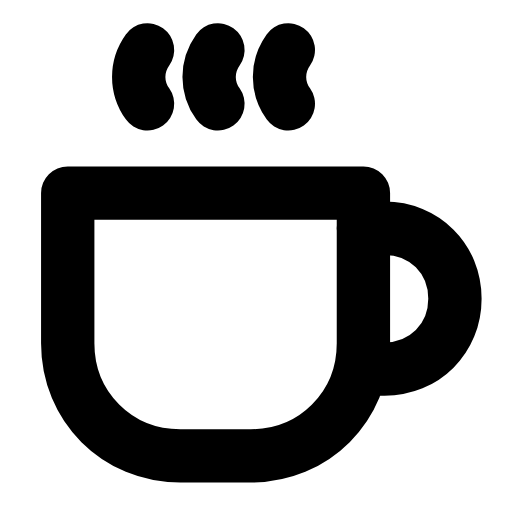
t = 0.00 s
t = 0.32 s: frame unchanged from t = 0.00 s, image omitted
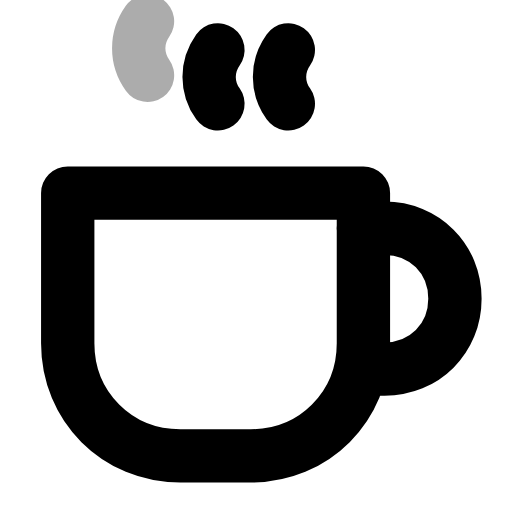
t = 0.73 s
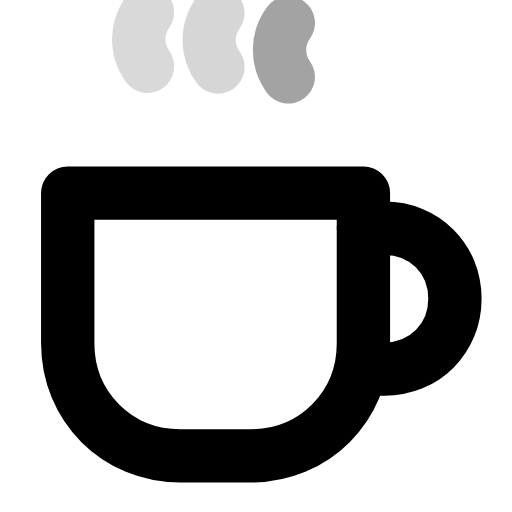
t = 1.05 s
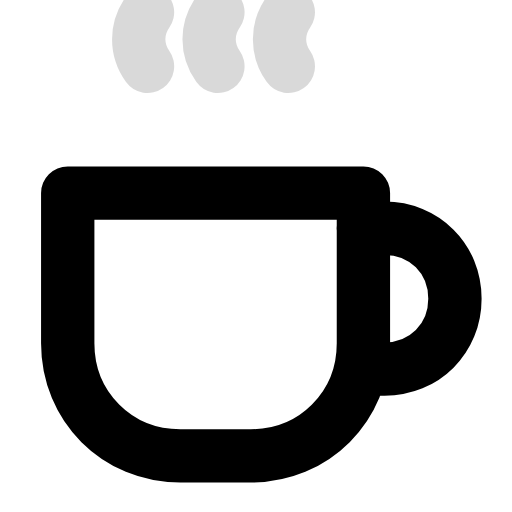
t = 1.40 s
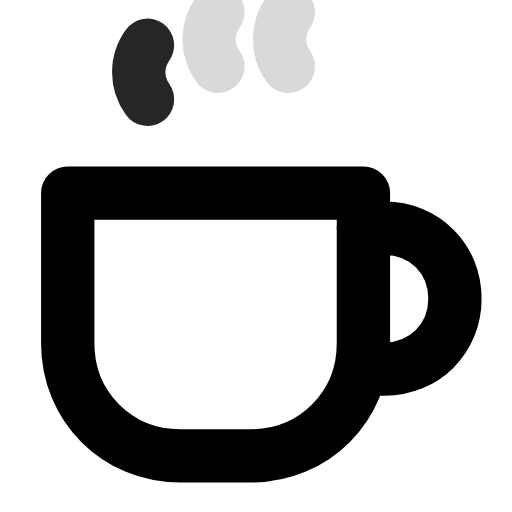
t = 1.74 s

The animated SVG that drew these frames (rendered in a browser with its animation timeline set to each time). Animation: 6 SMIL elements (animate=3,animateTransform=3); one cycle of 2.10 s, repeats indefinitely.

<svg xmlns="http://www.w3.org/2000/svg" width="24" height="24" viewBox="0 0 24 24" fill="none"><g transform="translate(-1.225 -1.181) scale(1.1)"><g><animateTransform attributeName="transform" type="translate" values="0 0;0 0;0 -1.6;0 -1.6;0 0;0 0" keyTimes="0;0.3;0.52;0.8;0.9;1" dur="2.1s" repeatCount="indefinite" calcMode="spline" keySplines="0.16 1 0.3 1;0.16 1 0.3 1;0.16 1 0.3 1;0.16 1 0.3 1;0.16 1 0.3 1"/><path stroke="currentColor" stroke-width="2.273" stroke-linecap="round" stroke-linejoin="round" fill="none" d="M7.4 3.2C6.9 3.9 6.9 4.8 7.4 5.5"><animate attributeName="opacity" values="1;1;0.15;0.15;1;1" keyTimes="0;0.3;0.5;0.8;0.92;1" dur="2.1s" repeatCount="indefinite" calcMode="spline" keySplines="0.16 1 0.3 1;0.16 1 0.3 1;0.16 1 0.3 1;0.16 1 0.3 1;0.16 1 0.3 1"/></path></g><g><animateTransform attributeName="transform" type="translate" values="0 0;0 0;0 -1.6;0 -1.6;0 0;0 0" keyTimes="0;0.38;0.6;0.86;0.94;1" dur="2.1s" repeatCount="indefinite" calcMode="spline" keySplines="0.16 1 0.3 1;0.16 1 0.3 1;0.16 1 0.3 1;0.16 1 0.3 1;0.16 1 0.3 1"/><path stroke="currentColor" stroke-width="2.273" stroke-linecap="round" stroke-linejoin="round" fill="none" d="M10.4 3.2C9.9 3.9 9.9 4.8 10.4 5.5"><animate attributeName="opacity" values="1;1;0.15;0.15;1;1" keyTimes="0;0.38;0.58;0.86;0.95;1" dur="2.1s" repeatCount="indefinite" calcMode="spline" keySplines="0.16 1 0.3 1;0.16 1 0.3 1;0.16 1 0.3 1;0.16 1 0.3 1;0.16 1 0.3 1"/></path></g><g><animateTransform attributeName="transform" type="translate" values="0 0;0 0;0 -1.6;0 -1.6;0 0;0 0" keyTimes="0;0.46;0.68;0.92;0.97;1" dur="2.1s" repeatCount="indefinite" calcMode="spline" keySplines="0.16 1 0.3 1;0.16 1 0.3 1;0.16 1 0.3 1;0.16 1 0.3 1;0.16 1 0.3 1"/><path stroke="currentColor" stroke-width="2.273" stroke-linecap="round" stroke-linejoin="round" fill="none" d="M13.4 3.2C12.9 3.9 12.9 4.8 13.4 5.5"><animate attributeName="opacity" values="1;1;0.15;0.15;1;1" keyTimes="0;0.46;0.66;0.92;0.98;1" dur="2.1s" repeatCount="indefinite" calcMode="spline" keySplines="0.16 1 0.3 1;0.16 1 0.3 1;0.16 1 0.3 1;0.16 1 0.3 1;0.16 1 0.3 1"/></path></g><path stroke="currentColor" stroke-width="2.273" stroke-linecap="round" stroke-linejoin="round" fill="none" d="M4 9.3L16.6 9.3L16.6 15.7C16.6 18.4 14.5 20.5 11.8 20.5L8.8 20.5C6.1 20.5 4 18.4 4 15.7L4 9.3Z"></path><path stroke="currentColor" stroke-width="2.273" stroke-linecap="round" stroke-linejoin="round" fill="none" d="M16.6 10.8L17.5 10.8C19.2 10.8 20.5 12.1 20.5 13.8S19.2 16.8 17.5 16.8L16.6 16.8"></path></g></svg>
